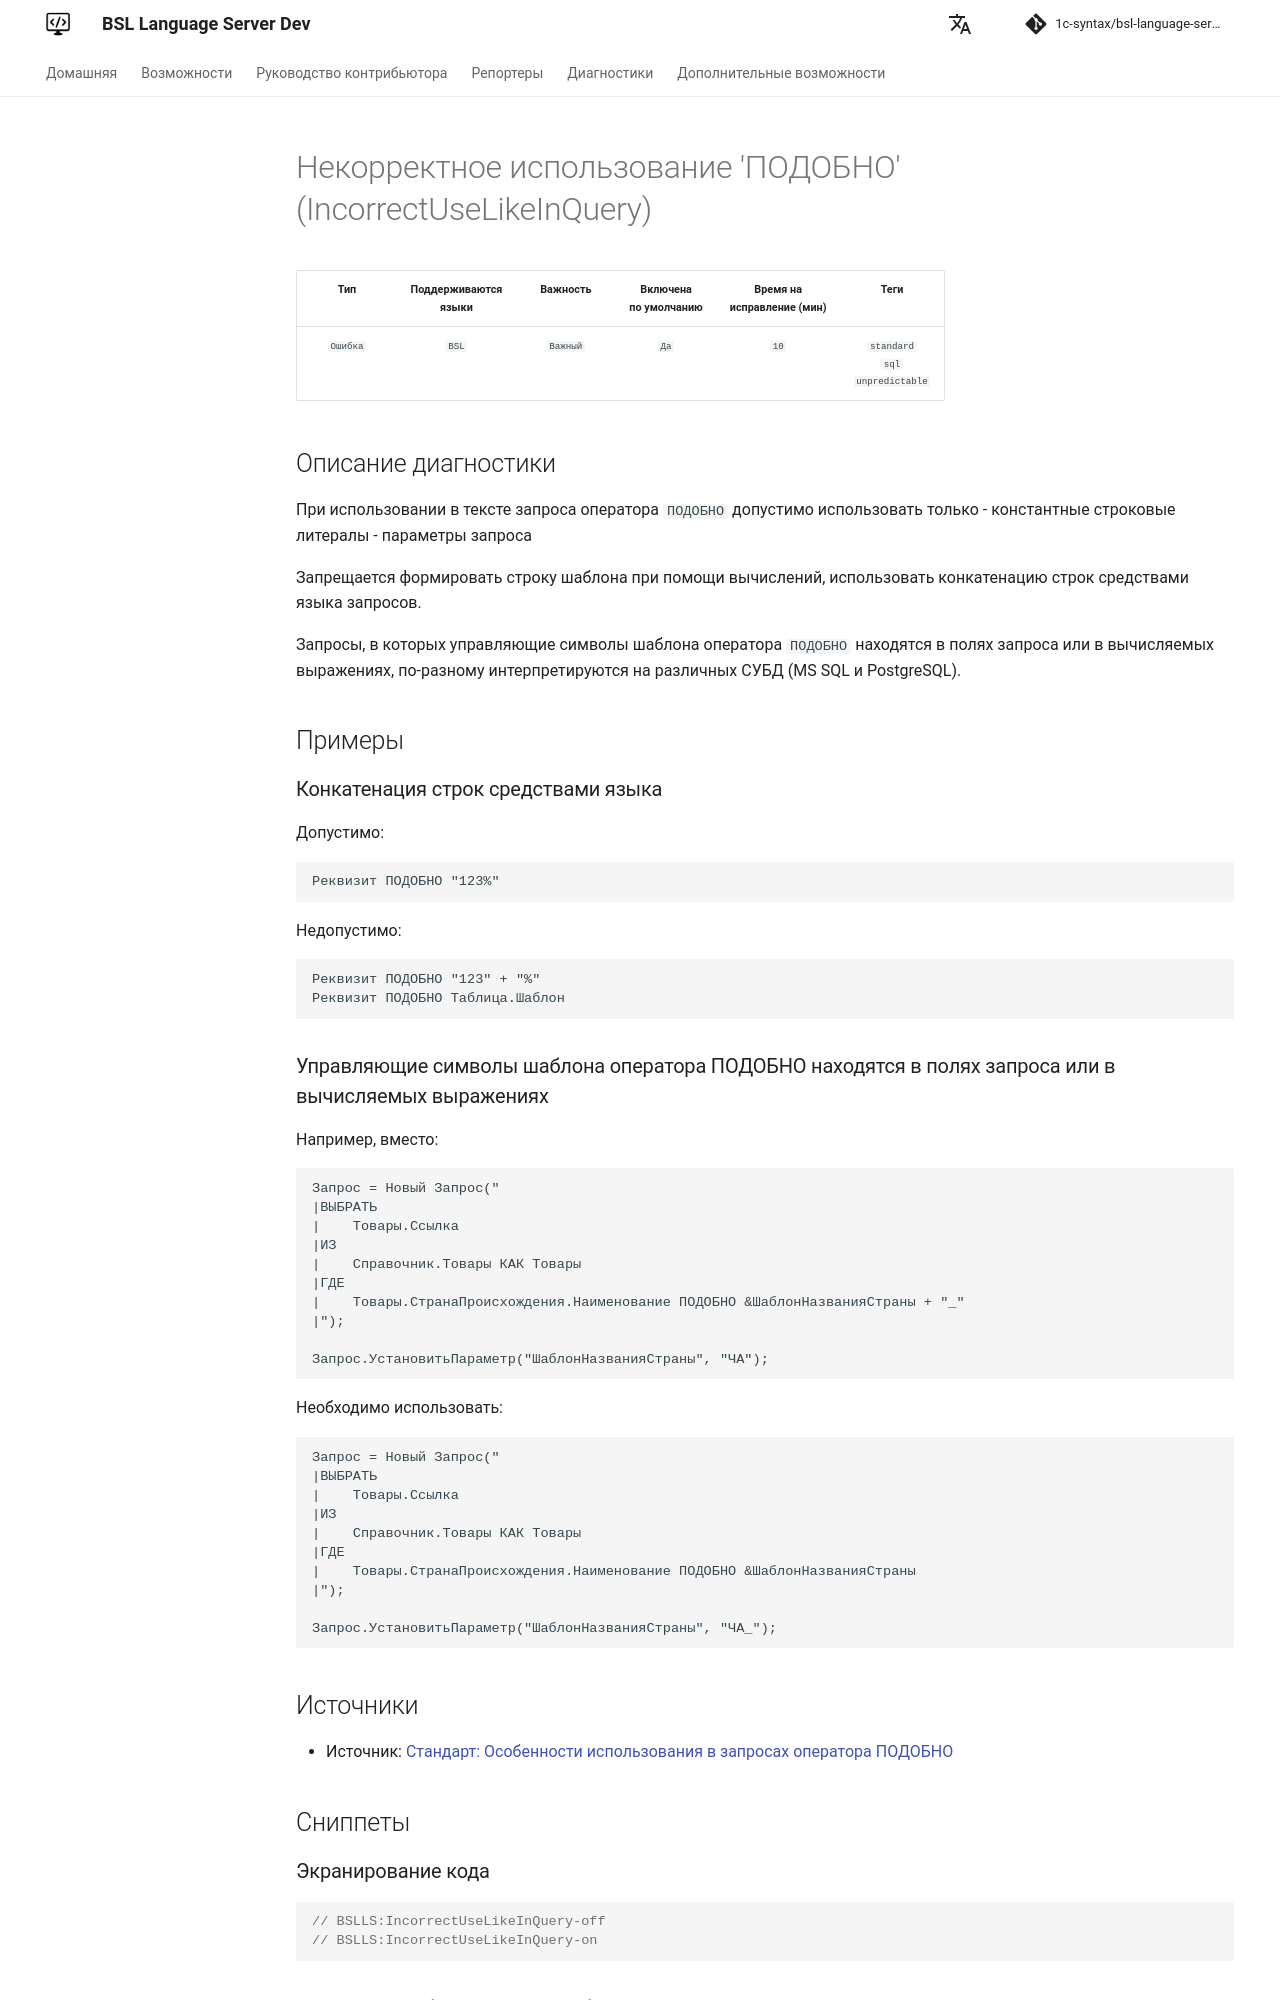

repository: 1c-syntax/bsl-language-server · page: dev/diagnostics/IncorrectUseLikeInQuery/index.html · generator: mkdocs

# Некорректное использование 'ПОДОБНО' (IncorrectUseLikeInQuery)

<!-- Блоки выше заполняются автоматически, не трогать -->
## Описание диагностики
<!-- Описание диагностики заполняется вручную. Необходимо понятным языком описать смысл и схему работу -->

При использовании в тексте запроса оператора `ПОДОБНО` допустимо использовать только
- константные строковые литералы
- параметры запроса

Запрещается формировать строку шаблона при помощи вычислений, использовать конкатенацию строк средствами языка запросов.

Запросы, в которых управляющие символы шаблона оператора `ПОДОБНО` находятся в полях запроса или в вычисляемых выражениях, 
по-разному интерпретируются на различных СУБД (MS SQL и PostgreSQL).

## Примеры
<!-- В данном разделе приводятся примеры, на которые диагностика срабатывает, а также можно привести пример, как можно исправить ситуацию -->

### Конкатенация строк средствами языка

Допустимо:

```
Реквизит ПОДОБНО "123%"
```

Недопустимо:

```
Реквизит ПОДОБНО "123" + "%"
Реквизит ПОДОБНО Таблица.Шаблон
```

### Управляющие символы шаблона оператора ПОДОБНО находятся в полях запроса или в вычисляемых выражениях

Например, вместо:

```
Запрос = Новый Запрос("
|ВЫБРАТЬ
|    Товары.Ссылка
|ИЗ
|    Справочник.Товары КАК Товары
|ГДЕ
|    Товары.СтранаПроисхождения.Наименование ПОДОБНО &ШаблонНазванияСтраны + "_"
|");

Запрос.УстановитьПараметр("ШаблонНазванияСтраны", "ЧА");
```

Необходимо использовать:

```
Запрос = Новый Запрос("
|ВЫБРАТЬ
|    Товары.Ссылка
|ИЗ
|    Справочник.Товары КАК Товары
|ГДЕ
|    Товары.СтранаПроисхождения.Наименование ПОДОБНО &ШаблонНазванияСтраны
|");

Запрос.УстановитьПараметр("ШаблонНазванияСтраны", "ЧА_");
```
